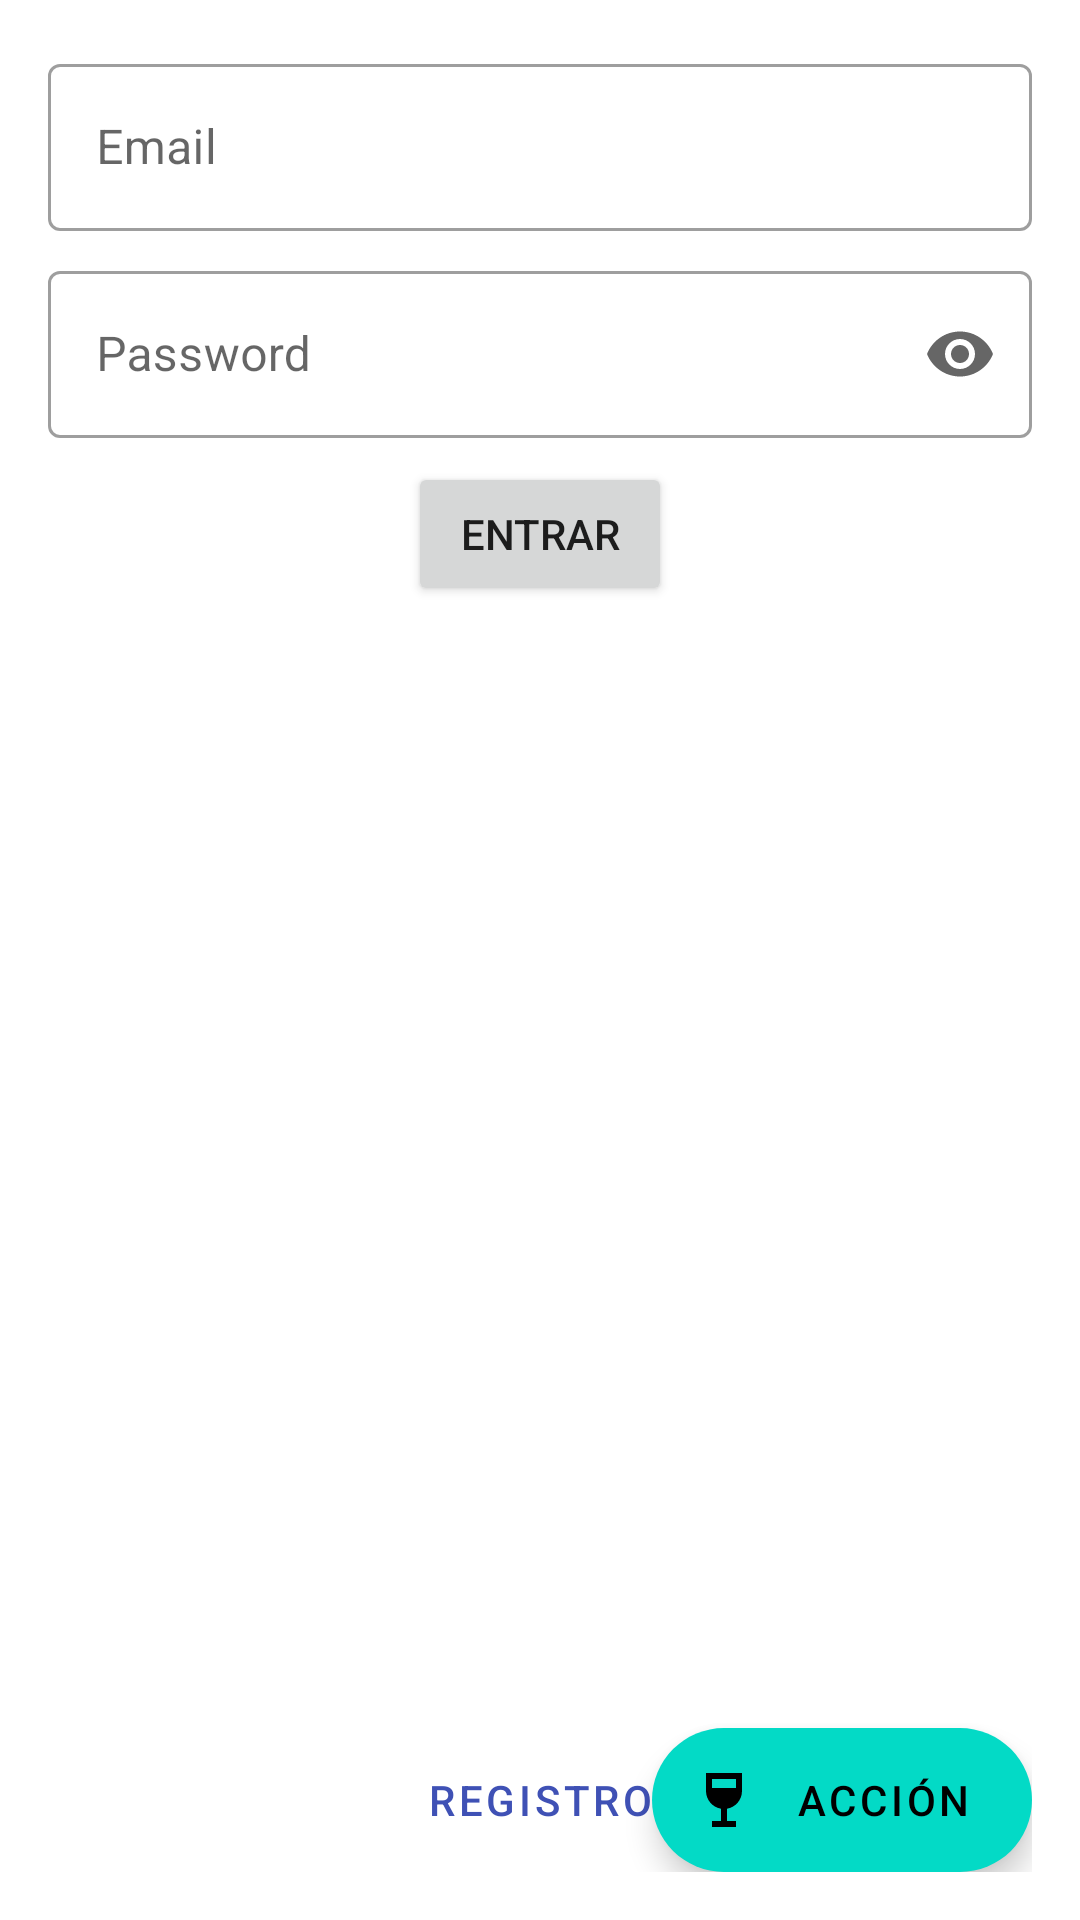

The Android layout XML behind this screen, and the referenced resources:
<!-- AndroidManifest.xml: application theme AppTheme -->
<!-- res/layout/activity_login_new.xml -->
<?xml version="1.0" encoding="utf-8"?>
<RelativeLayout
    xmlns:android="http://schemas.android.com/apk/res/android"
    xmlns:app="http://schemas.android.com/apk/res-auto"
    android:padding="@dimen/padding_general"
    android:layout_width="match_parent"
    android:layout_height="match_parent">

    <com.google.android.material.textfield.TextInputLayout
        android:id="@+id/activity_login_textinput_layout_email"
        android:layout_width="match_parent"
        android:layout_height="wrap_content"
        android:layout_alignParentTop="true"
        app:endIconMode="clear_text"
        android:hint="Email"
        style="@style/Widget.MaterialComponents.TextInputLayout.OutlinedBox">

        <com.google.android.material.textfield.TextInputEditText
            android:id="@+id/edtEmail"
            android:layout_width="match_parent"
            android:layout_height="wrap_content"
            android:layout_weight="1"
            android:inputType="textEmailAddress" />
    </com.google.android.material.textfield.TextInputLayout>


    <com.google.android.material.textfield.TextInputLayout
        android:id="@+id/activity_login_textinput_layout_password"
        android:layout_below="@+id/activity_login_textinput_layout_email"
        android:layout_width="match_parent"
        android:layout_height="wrap_content"
        app:endIconMode="password_toggle"
        android:layout_marginTop="@dimen/normal_separation"
        android:hint="Password"
        style="@style/Widget.MaterialComponents.TextInputLayout.OutlinedBox">

        <com.google.android.material.textfield.TextInputEditText
            android:id="@+id/edtPassword"
            android:layout_width="match_parent"
            android:layout_height="wrap_content"
            android:layout_weight="1"
            android:inputType="textPassword" />
    </com.google.android.material.textfield.TextInputLayout>


    <Button
        android:id="@+id/activity_login_button_enviar"
        android:layout_below="@+id/activity_login_textinput_layout_password"
        android:layout_width="wrap_content"
        android:layout_height="wrap_content"
        android:layout_centerHorizontal="true"
        android:layout_marginTop="@dimen/normal_separation"
        android:text="@string/activity_login_button_enter"/>


    <Button
        android:id="@+id/activity_login_button_registro"
        android:layout_alignParentBottom="true"
        android:layout_width="match_parent"
        android:layout_height="wrap_content"
        android:text="Registro"
        style="@style/Widget.MaterialComponents.Button.OutlinedButton"/>

    <com.google.android.material.floatingactionbutton.ExtendedFloatingActionButton
        android:layout_alignParentBottom="true"
        android:layout_alignParentRight="true"
        app:icon="@drawable/ic_baseline_wine_bar_24"
        android:text="@string/activity_login_fab_text"
        android:layout_width="wrap_content"
        android:layout_height="wrap_content"/>

</RelativeLayout>
<!-- resources referenced by this layout -->
<resources>
  <dimen name="normal_separation">8dp</dimen>
  <dimen name="padding_general">16dp</dimen>
  <!-- drawable ic_baseline_wine_bar_24 (drawable) -->
  <vector android:height="24dp" android:tint="#FF0700"
      android:viewportHeight="24" android:viewportWidth="24"
      android:width="24dp" xmlns:android="http://schemas.android.com/apk/res/android">
      <path android:fillColor="@android:color/white" android:pathData="M6,3l0,6c0,2.97 2.16,5.43 5,5.91V19H8v2h8v-2h-3v-4.09c2.84,-0.48 5,-2.94 5,-5.91l0,-6H6zM16,8H8l0,-3h8C16,5 16,8 16,8z"/>
  </vector>
  <string name="activity_login_button_enter">Entrar</string>
  <string name="activity_login_fab_text">Acción</string>
  <style name="AppTheme" parent="Theme.MaterialComponents.Light.NoActionBar">  
          
          <item name="colorPrimary">@color/colorPrimary</item>
          <item name="colorPrimaryDark">@color/colorPrimaryDark</item>
          <item name="colorAccent">@color/colorAccent</item>
      </style>
  <color name="colorPrimary">#3F51B5</color>
  <color name="colorPrimaryDark">#303F9F</color>
  <color name="colorAccent">#4CAF50</color>
</resources>
